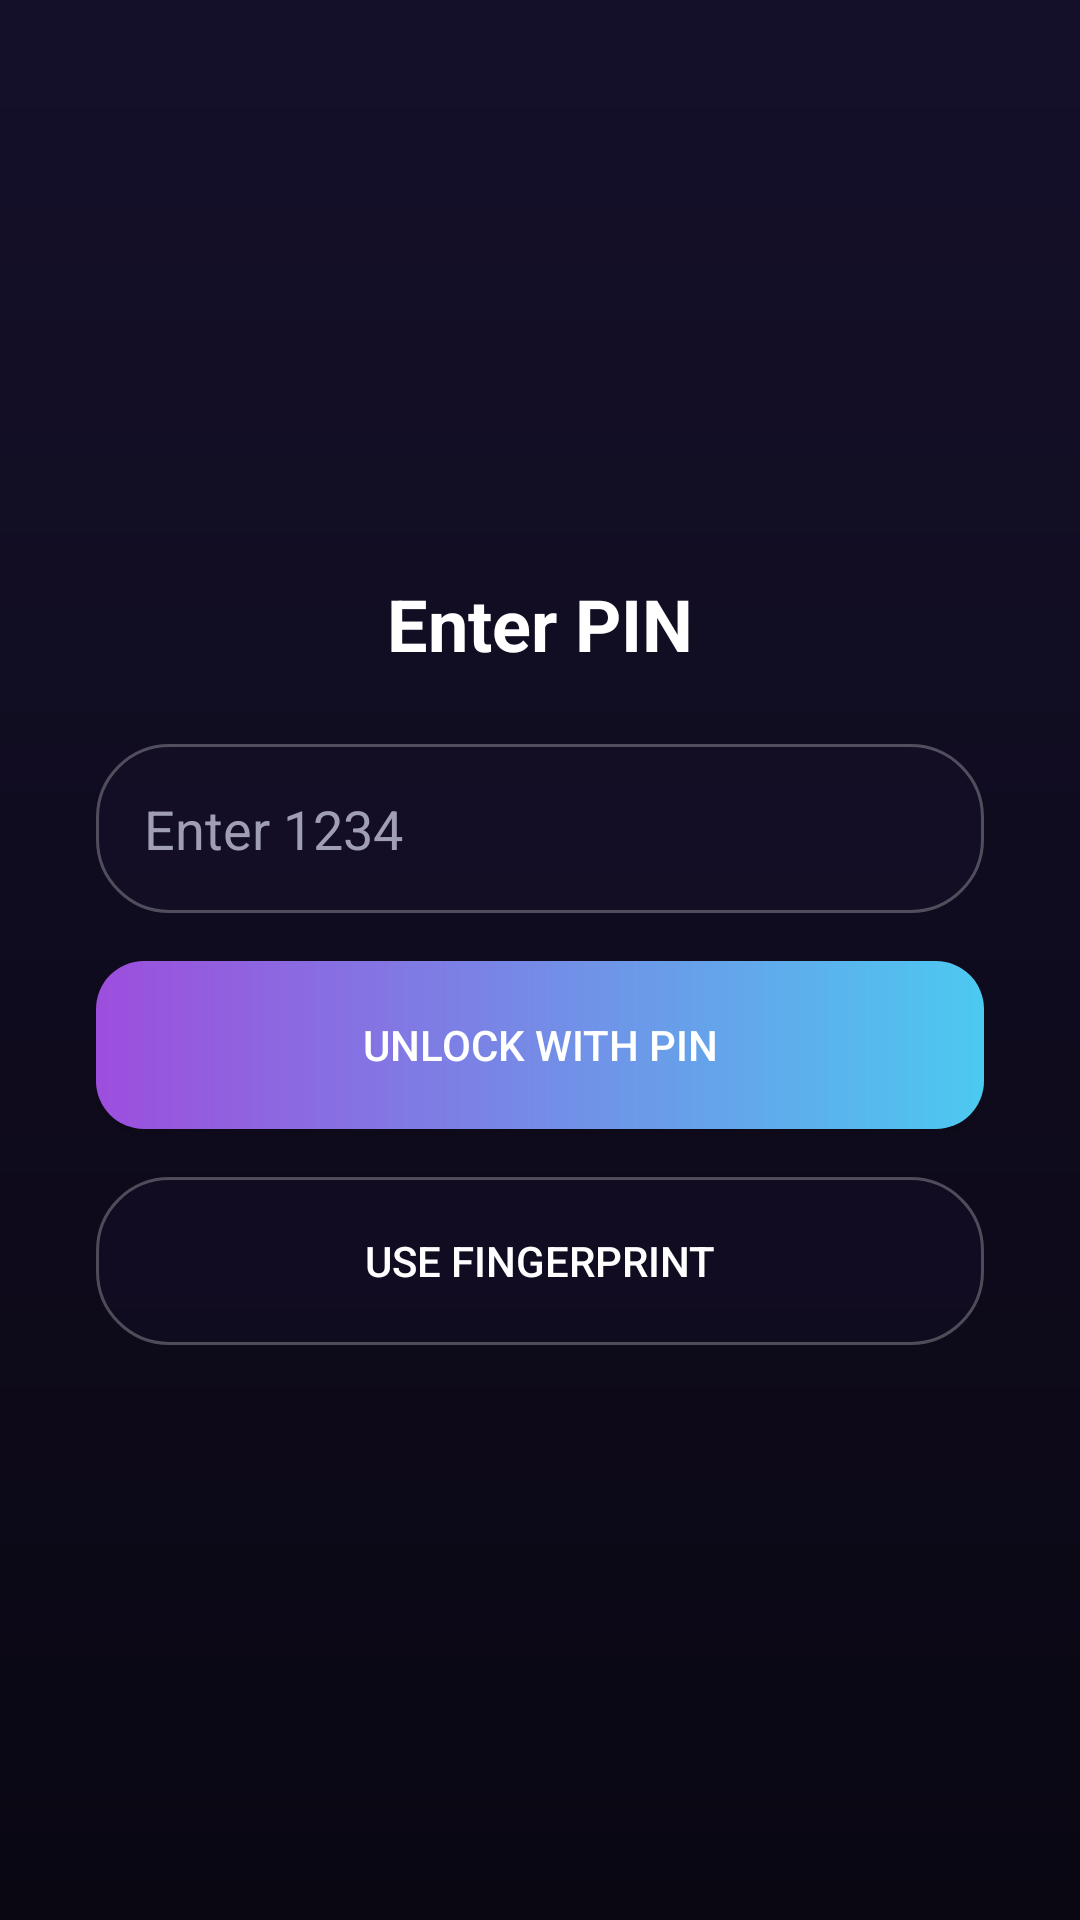

Layout XML and referenced resources for this Android screen:
<!-- AndroidManifest.xml: application theme Theme.NivoVault -->
<!-- res/layout/activity_lock.xml -->
<?xml version="1.0" encoding="utf-8"?>
<LinearLayout xmlns:android="http://schemas.android.com/apk/res/android"
    android:layout_width="match_parent" android:layout_height="match_parent"
    android:orientation="vertical" android:gravity="center" android:padding="32dp" android:background="@drawable/bg_gradient_main">
    
    <TextView android:layout_width="wrap_content" android:layout_height="wrap_content" android:text="Enter PIN" android:textColor="@color/text_primary" android:textSize="24sp" android:textStyle="bold" />
    
    <EditText android:id="@+id/pinInput" android:layout_width="match_parent" android:layout_height="wrap_content" android:layout_marginTop="24dp" android:hint="Enter 1234" android:inputType="numberPassword" android:textColor="@color/text_primary" android:textColorHint="@color/text_secondary" android:background="@drawable/bg_glass_card" android:padding="16dp" />
    
    <Button android:id="@+id/unlockBtn" android:layout_width="match_parent" android:layout_height="56dp" android:layout_marginTop="16dp" android:text="Unlock with PIN" android:background="@drawable/bg_button_gradient" android:textColor="#FFFFFF" />
    
    <Button android:id="@+id/fingerprintBtn" android:layout_width="match_parent" android:layout_height="56dp" android:layout_marginTop="16dp" android:text="Use Fingerprint" android:background="@drawable/bg_glass_card" android:textColor="@color/text_primary" />
</LinearLayout>
<!-- resources referenced by this layout -->
<resources>
  <color name="text_primary">#FFFFFF</color>
  <color name="text_secondary">#A09EB6</color>
  <!-- drawable bg_button_gradient (drawable) -->
  <?xml version="1.0" encoding="utf-8"?>
  <ripple xmlns:android="http://schemas.android.com/apk/res/android" android:color="#33FFFFFF">
      <item>
          <shape android:shape="rectangle">
              <gradient android:startColor="@color/accent_purple" android:endColor="@color/accent_blue" android:angle="0" />
              <corners android:radius="16dp" />
          </shape>
      </item>
  </ripple>
  <!-- drawable bg_glass_card (drawable) -->
  <?xml version="1.0" encoding="utf-8"?>
  <shape xmlns:android="http://schemas.android.com/apk/res/android">
      <solid android:color="#331F1838" />
      <corners android:radius="24dp" />
      <stroke android:width="1dp" android:color="#44FFFFFF" />
  </shape>
  <!-- drawable bg_gradient_main (drawable) -->
  <?xml version="1.0" encoding="utf-8"?>
  <shape xmlns:android="http://schemas.android.com/apk/res/android">
      <gradient
          android:angle="270"
          android:endColor="@color/bg_base"
          android:startColor="#15102A"
          android:type="linear" />
  </shape>
  <style name="Theme.NivoVault" parent="Theme.Material3.Dark.NoActionBar">
          <item name="colorPrimary">@color/accent</item>
          <item name="colorOnPrimary">@color/textPrimary</item>
          <item name="android:windowBackground">@color/bg</item>
          <item name="android:statusBarColor" tools:targetApi="l">@color/bg</item>
          <item name="android:navigationBarColor" tools:targetApi="l">@color/bg</item>
          <item name="android:textColorPrimary">@color/textPrimary</item>
          <item name="android:textColorSecondary">@color/textSecondary</item>
          <item name="android:windowAnimationStyle">@style/WindowAnimation</item>
      </style>
  <color name="accent_purple">#9D4EDD</color>
  <color name="accent_blue">#4CC9F0</color>
  <color name="bg_base">#0A0713</color>
  <color name="accent">@color/accent_purple</color>
  <color name="textPrimary">@color/text_primary</color>
  <color name="bg">@color/bg_base</color>
  <color name="textSecondary">@color/text_secondary</color>
  <style name="WindowAnimation" parent="@android:style/Animation.Activity">
          <item name="android:activityOpenEnterAnimation">@anim/slide_in_right</item>
          <item name="android:activityOpenExitAnimation">@anim/fade_out</item>
          <item name="android:activityCloseEnterAnimation">@anim/fade_in</item>
          <item name="android:activityCloseExitAnimation">@anim/slide_out_left</item>
      </style>
</resources>
